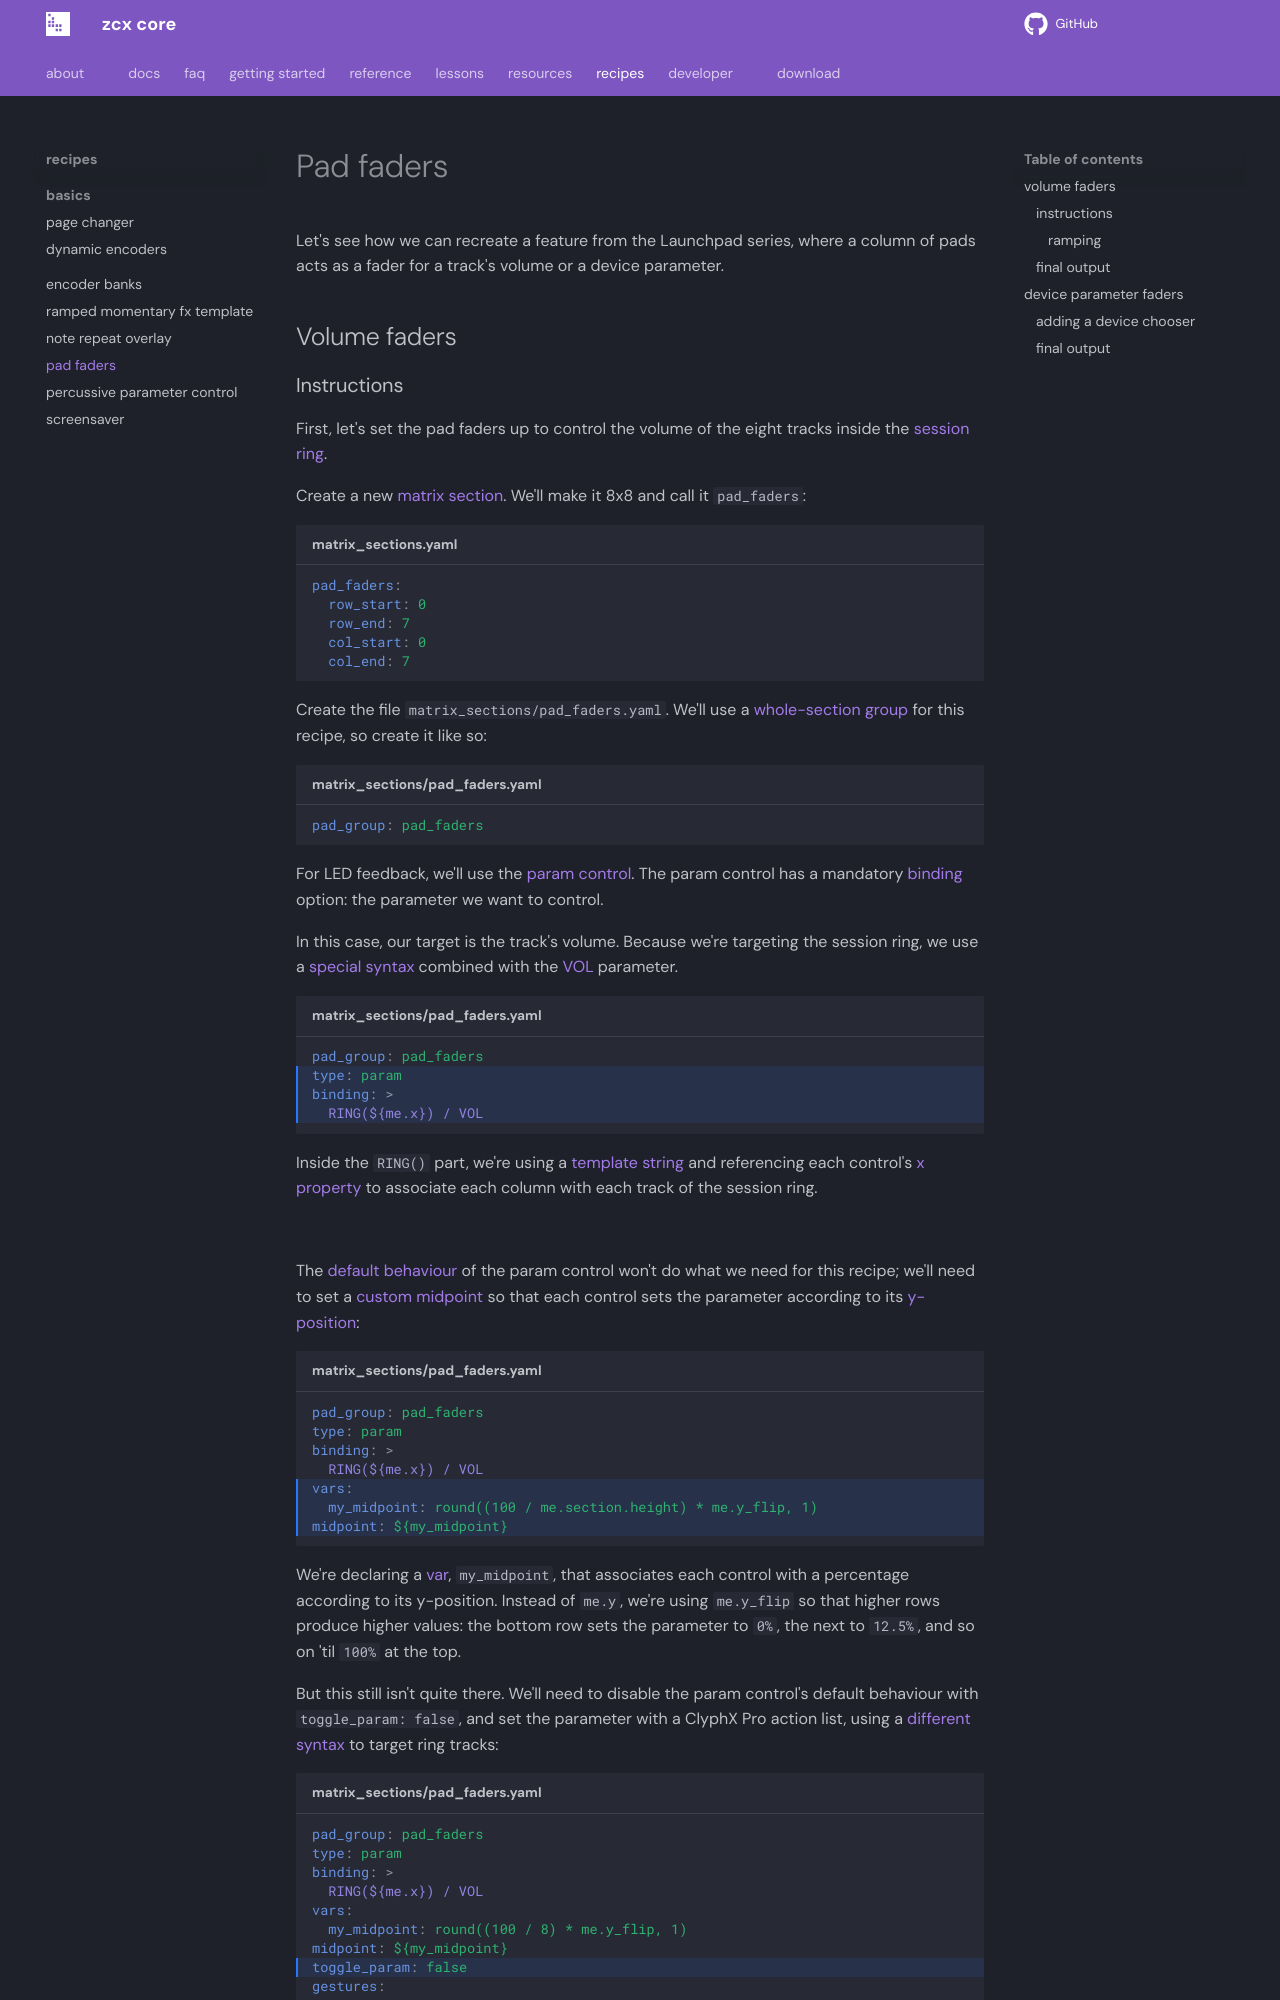

repository: odisfm/zcx-core · page: preview/recipes/pad-faders/index.html · generator: mkdocs

# Pad faders

Let's see how we can recreate a feature from the Launchpad series, where a column of pads acts as a fader for a track's volume or a device parameter.


## Volume faders
### Instructions

First, let's set the pad faders up to control the volume of the eight tracks inside the [session ring](../lessons/session-ring.md).

Create a new [matrix section](../lessons/getting-started/zcx-concepts.md#matrix-sections).
We'll make it 8x8 and call it `pad_faders`:

```yaml title="matrix_sections.yaml"
pad_faders:
  row_start: 0
  row_end: 7
  col_start: 0
  col_end: 7
```

Create the file `matrix_sections/pad_faders.yaml`.
We'll use a [whole-section group](../reference/template.md#whole-section-groups) for this recipe, so create it like so:

```yaml title="matrix_sections/pad_faders.yaml"
pad_group: pad_faders
```

For LED feedback, we'll use the [param control](../reference/control/param.md).
The param control has a mandatory [binding](../reference/control/param.md#binding) option: the parameter we want to control.

In this case, our target is the track's volume.
Because we're targeting the session ring, we use a [special syntax](../reference/encoder.md#targeting-the-session-ring) combined with the [VOL](../reference/encoder.md#vol) parameter.

```yaml title="matrix_sections/pad_faders.yaml" hl_lines="2-4"
pad_group: pad_faders
type: param
binding: >
  RING(${me.x}) / VOL
```

Inside the `RING()` part, we're using a [template string](../reference/template.md#template-strings) and referencing each control's [x property](../reference/control/standard.md#x-x_flip) to associate each column with each track of the session ring.

<br>

The [default behaviour](../reference/control/param.md#behaviour) of the param control won't do what we need for this recipe; we'll need to set a [custom midpoint](../reference/control/param.md#midpoint) so that each control sets the parameter according to its [y-position](../reference/control/standard.md#y-y_flip):

```yaml title="matrix_sections/pad_faders.yaml" hl_lines="5-7"
pad_group: pad_faders
type: param
binding: >
  RING(${me.x}) / VOL
vars:
  my_midpoint: round((100 / me.section.height) * me.y_flip, 1)
midpoint: ${my_midpoint}
```
